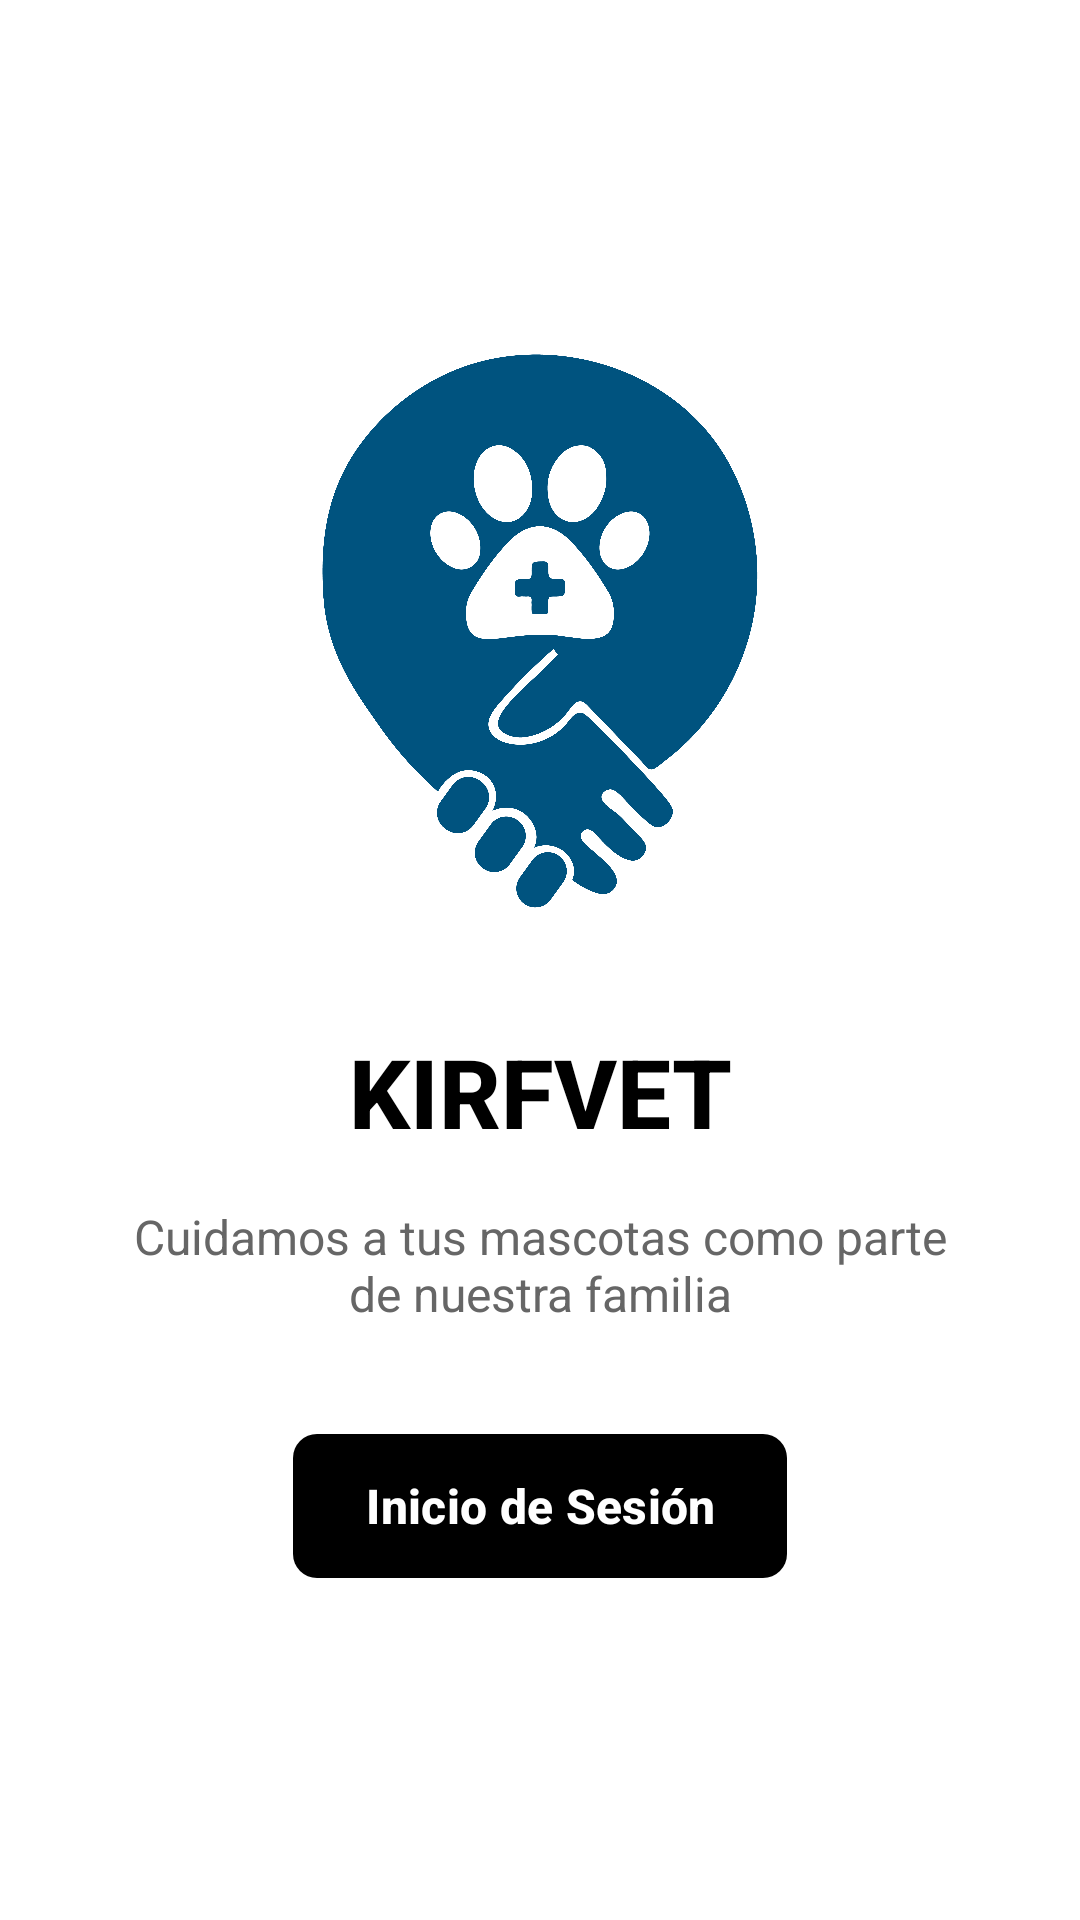

Produce the Android XML layout that renders to this screen, including the resource entries it uses.
<!-- AndroidManifest.xml: application theme Theme.KIRFVET -->
<!-- res/layout/activity_presentacion.xml -->
<?xml version="1.0" encoding="utf-8"?>
<androidx.constraintlayout.widget.ConstraintLayout xmlns:android="http://schemas.android.com/apk/res/android"
    xmlns:app="http://schemas.android.com/apk/res-auto"
    xmlns:tools="http://schemas.android.com/tools"
    android:id="@+id/main"
    android:layout_width="match_parent"
    android:layout_height="match_parent"
    android:background="#FFFFFF"
    tools:context=".Presentacion">

    <ImageView
        android:id="@+id/logo"
        android:layout_width="200dp"
        android:layout_height="200dp"
        android:src="@drawable/logo"
        android:contentDescription="Logo KIRFVET"
        app:layout_constraintBottom_toTopOf="@+id/title"
        app:layout_constraintEnd_toEndOf="parent"
        app:layout_constraintStart_toStartOf="parent"
        app:layout_constraintTop_toTopOf="parent"
        app:layout_constraintVertical_chainStyle="packed" />

    <TextView
        android:id="@+id/title"
        android:layout_width="wrap_content"
        android:layout_height="wrap_content"
        android:text="KIRFVET"
        android:textColor="#000000"
        android:textSize="32sp"
        android:textStyle="bold"
        android:fontFamily="sans-serif-medium"
        android:layout_marginTop="32dp"
        app:layout_constraintBottom_toTopOf="@+id/slogan"
        app:layout_constraintEnd_toEndOf="parent"
        app:layout_constraintStart_toStartOf="parent"
        app:layout_constraintTop_toBottomOf="@+id/logo" />

    <TextView
        android:id="@+id/slogan"
        android:layout_width="280dp"
        android:layout_height="wrap_content"
        android:text="Cuidamos a tus mascotas como parte de nuestra familia"
        android:textColor="#666666"
        android:textSize="16sp"
        android:textAlignment="center"
        android:fontFamily="sans-serif"
        android:layout_marginTop="16dp"
        android:layout_marginHorizontal="32dp"
        app:layout_constraintBottom_toTopOf="@+id/loginButton"
        app:layout_constraintEnd_toEndOf="parent"
        app:layout_constraintStart_toStartOf="parent"
        app:layout_constraintTop_toBottomOf="@+id/title" />

    <com.google.android.material.button.MaterialButton
        android:id="@+id/loginButton"
        android:layout_width="wrap_content"
        android:layout_height="56dp"
        android:text="Inicio de Sesión"
        android:textColor="#FFFFFF"
        android:textSize="16sp"
        android:textStyle="bold"
        android:fontFamily="sans-serif-medium"
        app:backgroundTint="#000000"
        app:cornerRadius="8dp"
        app:elevation="4dp"
        android:layout_marginTop="32dp"
        android:stateListAnimator="@animator/button_state_list_anim"
        app:layout_constraintBottom_toBottomOf="parent"
        app:layout_constraintEnd_toEndOf="parent"
        app:layout_constraintStart_toStartOf="parent"
        app:layout_constraintTop_toBottomOf="@+id/slogan" />
</androidx.constraintlayout.widget.ConstraintLayout>
<!-- resources referenced by this layout -->
<resources>
  <!-- drawable logo: png bitmap (drawable, 217202 bytes) -->
  <style name="Theme.KIRFVET" parent="Base.Theme.KIRFVET" />
  <style name="Base.Theme.KIRFVET" parent="Theme.Material3.DayNight.NoActionBar">
          
          
      </style>
</resources>
